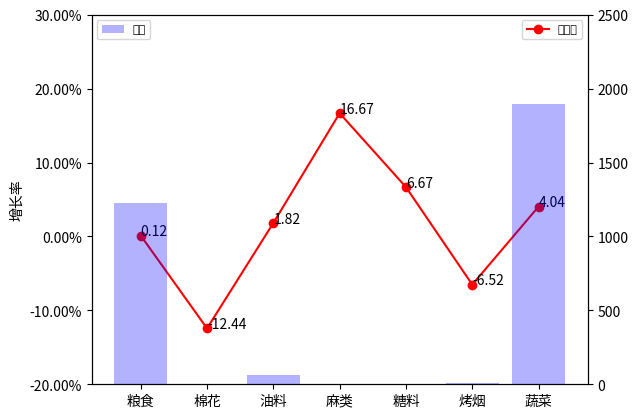

Reproduce this figure in Python.
# 这是所有订单中按照支付小时数绘制的直方图

import matplotlib.pyplot as plt
import numpy as np
import matplotlib.ticker as mtick
from matplotlib.font_manager import FontProperties
# font = FontProperties(fname=r"c:\windows\fonts\simsun.ttc", size=14)
a=[1228.3,3.38,63.8,0.07,0.16,6.74,1896.18]  #数据
b=[0.12,-12.44,1.82,16.67,6.67,-6.52,4.04]
l=[i for i in range(7)]

# plt.rcParams['font.sans-serif']=['SimHei'] #用来正常显示中文标签

fmt='%.2f%%'
yticks = mtick.FormatStrFormatter(fmt)  #设置百分比形式的坐标轴
lx=[u'粮食',u'棉花',u'油料',u'麻类',u'糖料',u'烤烟',u'蔬菜']

fig = plt.figure()
ax1 = fig.add_subplot(111)
ax1.plot(l, b,'or-',label=u'增长率')
ax1.yaxis.set_major_formatter(yticks)
for i,(_x,_y) in enumerate(zip(l,b)):
    plt.text(_x,_y,b[i],color='black',fontsize=10,)  #将数值显示在图形上
ax1.legend(loc=1)
ax1.set_ylim([-20, 30])
ax1.set_ylabel('增长率')
plt.legend(prop={'family':'SimHei','size':8})  #设置中文
ax2 = ax1.twinx() # this is the important function
plt.bar(l,a,alpha=0.3,color='blue',label=u'产量')
ax2.legend(loc=2)
ax2.set_ylim([0, 2500])  #设置y轴取值范围
plt.legend(prop={'family':'SimHei','size':8},loc="upper left")
plt.xticks(l,lx)
plt.show()
